Run: headless pygame with SDL's dummy video driver; simulated clock (each Clock.tick advances the game by its frame time, no real sleeping); random seed 0; keys injected as events and as key.get_pressed() state; no mouse input.
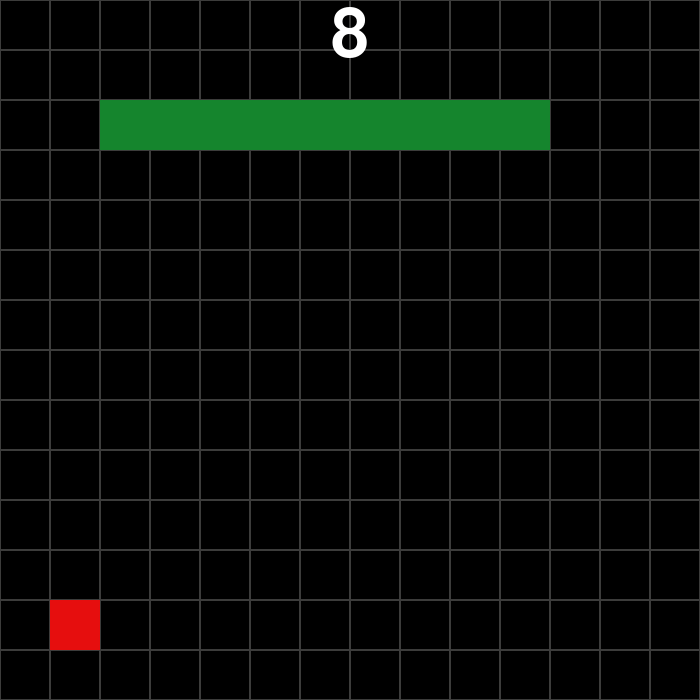
Frame 1 of 4 · flips 1–60 · no input
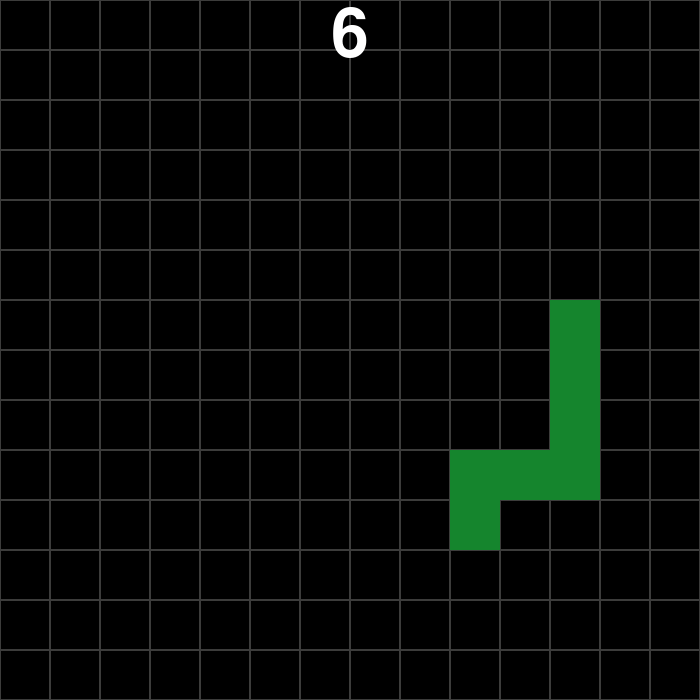
Frame 2 of 4 · flips 61–180 · tapped SPACE, RETURN · held RIGHT (→), D
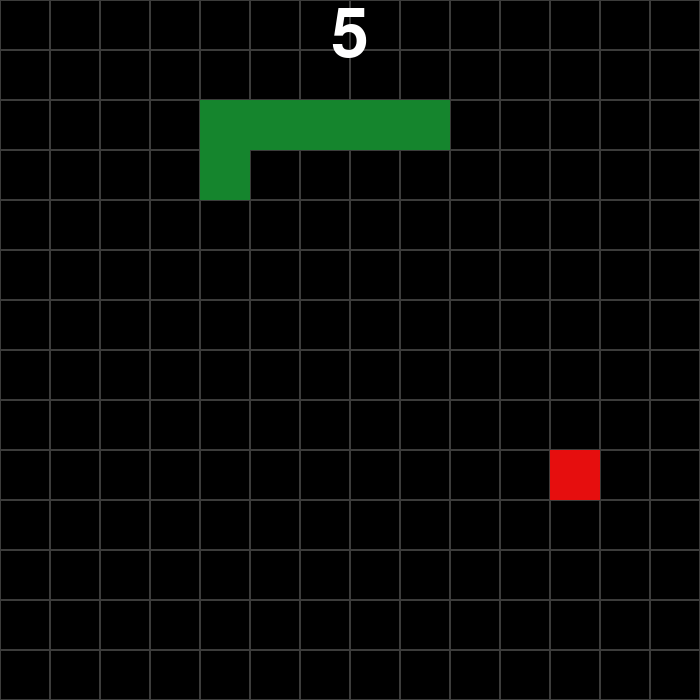
Frame 3 of 4 · flips 181–300 · held DOWN (↓), S
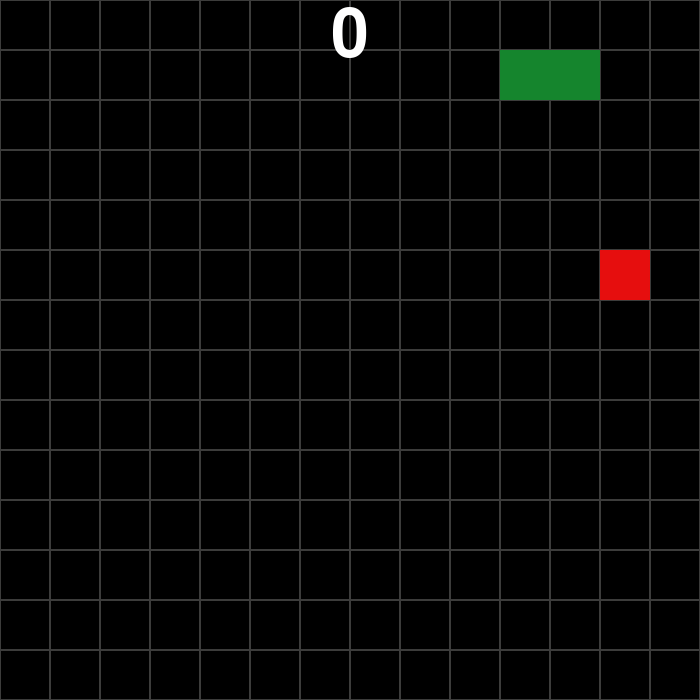
Frame 4 of 4 · flips 301–420 · held LEFT (←), A, UP (↑), W

The pygame program that drew these frames:

import pygame
from pygame.locals import *
import random

COR = (60, 60, 59)
VERDE = (21, 133, 45)
PRETO = (0, 0, 0)
VERMELHO = (230, 14, 14)
BRANCO = (255, 255, 255)

pygame.init()

largura = 700
altura = 700
BLOCK_SIZE = 50

fonte = pygame.font.SysFont('arial', BLOCK_SIZE * 2)
tela = pygame.display.set_mode((largura, altura))
pygame.display.set_caption('Snake')
clock = pygame.time.Clock()

class Snake:
    def __init__(self):
        self.x, self.y = BLOCK_SIZE, BLOCK_SIZE
        # direção x e y
        self.xdir = 1
        self.ydir = 0
        self.head = pygame.Rect(self.x, self.y, BLOCK_SIZE, BLOCK_SIZE)
        self.body = [pygame.Rect(self.x - BLOCK_SIZE, self.y, BLOCK_SIZE, BLOCK_SIZE)]
        self.dead = False

    # Crescimento da cobra
    def update(self):
        global apple, pontos

        for square in self.body:
            if self.head.x == square.x and self.head.y == square.y:
                self.dead = True
            if self.head.x not in range(0, largura) or self.head.y not in range(0, altura):
                self.dead = True

            if self.dead:
                self.x, self.y = BLOCK_SIZE, BLOCK_SIZE
                self.xdir = 1
                self.ydir = 0
                self.head = pygame.Rect(self.x, self.y, BLOCK_SIZE, BLOCK_SIZE)
                self.body = [pygame.Rect(self.x - BLOCK_SIZE, self.y, BLOCK_SIZE, BLOCK_SIZE)]
                self.dead = False

        self.body.append(self.head)
        for i in range(len(self.body) - 1):
            self.body[i].x, self.body[i].y = self.body[i + 1].x, self.body[i + 1].y

        self.head.x += self.xdir * BLOCK_SIZE
        self.head.y += self.ydir * BLOCK_SIZE
        self.body.remove(self.head)

class Apple:
    def __init__(self):
        self.rect = pygame.Rect(0, 0, BLOCK_SIZE, BLOCK_SIZE)
        self.spawn()

    def spawn(self):
        self.rect.x = int(random.randint(0, largura) / BLOCK_SIZE) * BLOCK_SIZE
        self.rect.y = int(random.randint(0, altura) / BLOCK_SIZE) * BLOCK_SIZE

    def update(self):
        pygame.draw.rect(tela, VERMELHO, self.rect)

    def get_position(self):
        return self.rect.x, self.rect.y

# Função de avaliação heurística para a busca gulosa
def heuristic(position1, position2):
    x1, y1 = position1
    x2, y2 = position2
    return abs(x1 - x2) + abs(y1 - y2)

# Função para obter a posição da cabeça da cobra
def get_snake_head_position():
    return snake.head.x, snake.head.y

# Função para obter a posição da maçã
def get_apple_position():
    return apple.get_position()

# Função para obter a próxima direção da cobra usando a busca gulosa
def get_next_direction():
    snake_head_position = get_snake_head_position()
    apple_position = get_apple_position()
    possible_directions = [(1, 0), (-1, 0), (0, 1), (0, -1)]
    best_direction = None
    best_distance = float('inf')

    for direction in possible_directions:
        new_x = snake_head_position[0] + direction[0] * BLOCK_SIZE
        new_y = snake_head_position[1] + direction[1] * BLOCK_SIZE
        new_position = (new_x, new_y)
        distance = heuristic(new_position, apple_position)

        if distance < best_distance:
            best_distance = distance
            best_direction = direction

    return best_direction

# Grade de desenhos
def drawGrid():
    # Controla a posição x
    for x in range(0, largura, BLOCK_SIZE):
        # Controla a posição y
        for y in range(0, altura, BLOCK_SIZE):
            rect = pygame.Rect(x, y, BLOCK_SIZE, BLOCK_SIZE)
            pygame.draw.rect(tela, COR, rect, 1)

score = fonte.render('0', True, BRANCO)
score_rect = score.get_rect(center=(largura / 2, altura / 20))

drawGrid()
snake = Snake()
apple = Apple()

while True:
    for event in pygame.event.get():
        if event.type == QUIT:
            pygame.quit()
            exit()
        if event.type == pygame.KEYDOWN:
            if snake.ydir != -1:
                snake.ydir = 1
                snake.xdir = 0
            elif snake.ydir != 1:
                snake.ydir = -1
                snake.xdir = 0
            elif snake.xdir != -1:
                snake.ydir = 0
                snake.xdir = 1
            elif snake.xdir != 1:
                snake.ydir = 0
                snake.xdir = -1

    snake.update()

    tela.fill(PRETO)
    drawGrid()

    score = fonte.render(f'{len(snake.body) - 2 + 1}', True, BRANCO)

    apple.update()

    pygame.draw.rect(tela, VERDE, snake.head)

    for square in snake.body:
        pygame.draw.rect(tela, VERDE, square)

    tela.blit(score, score_rect)

    if snake.head.x == apple.rect.x and snake.head.y == apple.rect.y:
        snake.body.append(pygame.Rect(square.x, square.y, BLOCK_SIZE, BLOCK_SIZE))
        apple.spawn()

    next_direction = get_next_direction()

    if next_direction:
        snake.xdir, snake.ydir = next_direction

    pygame.display.update()
    clock.tick(10)
